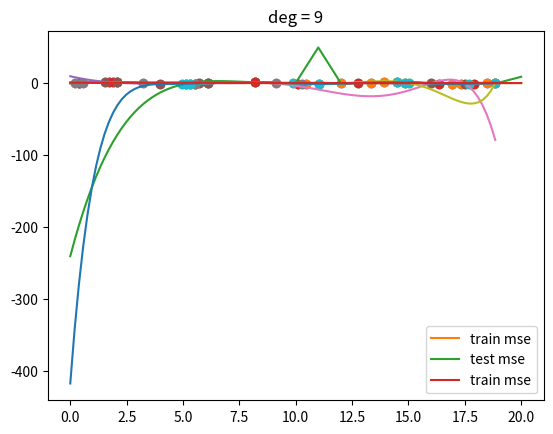

Write Python code to recreate this figure.
import numpy as np
import matplotlib.pyplot as plt


def make_poly(X, deg):
    n = len(X)
    data = [np.ones(n)]
    for d in range(deg):
        data.append(X**(d+1))
    return np.vstack(data).T  # stack the sequence vertically and return the transpose


def fit(X, Y):
    return np.linalg.solve(X.T.dot(X), X.T.dot(Y))


def fit_and_display(X, Y, sample, deg):
    N = len(X)
    train_idx = np.random.choice(N, sample)
    Xtrain = X[train_idx]
    Ytrain = Y[train_idx]

    plt.scatter(Xtrain, Ytrain)
    plt.show()

    # fit polynomial
    Xtrain_poly = make_poly(Xtrain, deg)
    w = fit(Xtrain_poly, Ytrain)

    # display the polynomial
    X_poly = make_poly(X, deg)
    Y_hat = X_poly.dot(w)
    plt.plot(X, Y)
    plt.plot(X, Y_hat)
    plt.scatter(Xtrain, Ytrain)
    plt.title("deg = %d" % deg)
    plt.show()


def get_mse(Y, Yhat):
    d = Y - Yhat
    return d.dot(d) / len(d)


def plot_train_vs_test_curves(X, Y, sample=20, max_deg=20):
    N = len(X)
    train_idx = np.random.choice(N, sample)
    Xtrain = X[train_idx]
    Ytrain = Y[train_idx]

    test_idx = [idx for idx in range(N) if idx not in train_idx]
    # test_idx = np.random.choice(N, sample)
    Xtest = X[test_idx]
    Ytest = Y[test_idx]

    mse_trains = []
    mse_tests = []
    for deg in range(max_deg+1):
        Xtrain_poly = make_poly(Xtrain, deg)
        w = fit(Xtrain_poly, Ytrain)
        Yhat_train = Xtrain_poly.dot(w)
        mse_train = get_mse(Ytrain, Yhat_train)

        Xtest_poly = make_poly(Xtest, deg)
        Yhat_test = Xtest_poly.dot(w)
        mse_test = get_mse(Ytest, Yhat_test)

        mse_trains.append(mse_train)
        mse_tests.append(mse_test)

    plt.plot(mse_trains, label="train mse")
    plt.plot(mse_tests, label="test mse")
    plt.legend()
    plt.show()

    plt.plot(mse_trains, label="train mse")
    plt.legend()
    plt.show()

if __name__ == "__main__":
    # make up some data and plot it
    N = 100
    X = np.linspace(0, 6*np.pi, N)
    Y = np.sin(X)

    plt.plot(X, Y)
    plt.show()

    for deg in (5, 6, 7, 8, 9):
        fit_and_display(X, Y, 10, deg)
    plot_train_vs_test_curves(X, Y)
